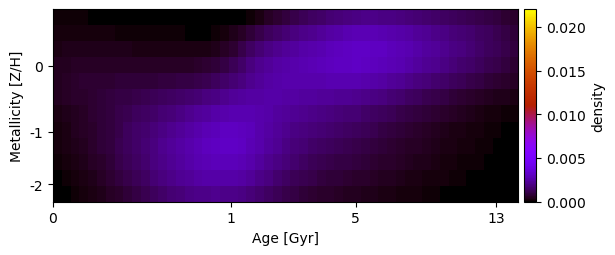

The table this chart was drawn from, first rows:
8.756009880183899272e-05, 9.307642201875762828e-05, 9.395809987017278431e-05, 8.930205906956791494e-05, 7.742638964012760389e-05, 5.419928277496318829e-05, 2.408155771878755694e-05, 4.425317857024503739e-20, 6.134201090581586943e-21, -1.329253008863586968e-19, -5.407484926637434572e-22, -1.736426305237257534e-20, 9.046754863289172607e-22, 1.614746211794807999e-19, 6.567304289369726783e-23, 7.344872039672451641e-21, -1.052770658940285710e-20, -4.663288688369382206e-19, 1.280933527592244957e-21, 6.174869564983712870e-21, 3.430579971354755079e-20, 4.871159624111672100e-06, 1.299723333902845718e-04, 3.274158160904193718e-04
1.911244029478866816e-04, 2.097466646825926783e-04, 2.220824256083704792e-04, 2.270397231142221527e-04, 2.215715593884096406e-04, 2.038346950489012600e-04, 1.801230125659181104e-04, 1.536419370571864720e-04, 1.389287504133712757e-04, 1.390855265464735512e-04, 1.457071768396162124e-04, 1.488033752982137893e-04, 1.427188487270048120e-04, 1.253778776783220038e-04, 1.018046895387517023e-04, 7.747397011511869796e-05, 5.813195776284075302e-05, 6.487805802829242836e-05, 1.045951789949381991e-04, 1.880975685476555409e-04, 3.488787167942559520e-04, 5.886177457293318479e-04, 8.366141953381735436e-04, 1.079151266914876034e-03
3.160489446715942933e-04, 3.564696768525981037e-04, 3.856956565470599091e-04, 4.042583314767927961e-04, 4.104169674653319498e-04, 4.039420310510192483e-04, 3.899724313695060191e-04, 3.742244689464457354e-04, 3.575637557915087826e-04, 3.429437632168610343e-04, 3.301083442114289093e-04, 3.207603912915923472e-04, 3.096662389053035798e-04, 2.944505272017578098e-04, 2.774349813499502092e-04, 2.636971356896243785e-04, 2.653334551614223622e-04, 3.067376694893112800e-04, 3.966245373729566687e-04, 5.458945180963938049e-04, 7.605646388649850344e-04, 1.076369202812799738e-03, 1.389196729035392045e-03, 1.667896727655320205e-03
4.339628260270132591e-04, 4.955035795012201249e-04, 5.425644953513832211e-04, 5.756027150436704692e-04, 5.940772887405600371e-04, 5.985859448139077771e-04, 5.935634406738507854e-04, 5.837971393952289152e-04, 5.650287908268232691e-04, 5.516146880461810864e-04, 5.436488173967010890e-04, 5.395829038216055961e-04, 5.381853104324942159e-04, 5.413278499840590242e-04, 5.532681767390258557e-04, 5.814772332442200023e-04, 6.293630990895298467e-04, 7.030842662473408850e-04, 8.219831987885708709e-04, 9.933314847960878977e-04, 1.212858177257539628e-03, 1.507975660860992823e-03, 1.807810855475285418e-03, 2.069776506726874171e-03
5.038325784897017354e-04, 5.747639947577687239e-04, 6.356806735701854257e-04, 6.895889114950504292e-04, 7.283305288041926149e-04, 7.529409941908796981e-04, 7.697400884152015782e-04, 7.858717081281925291e-04, 7.888776700653196390e-04, 7.950356748797451131e-04, 8.111873728264562284e-04, 8.340885337320735936e-04, 8.675137433981674464e-04, 9.071039771539499098e-04, 9.560821492289737133e-04, 1.017085143062245681e-03, 1.098993583926170369e-03, 1.204571687169440040e-03, 1.339127301787317210e-03, 1.497631137721135847e-03, 1.677510484336502006e-03, 1.867798727589172880e-03, 2.107518350855190452e-03, 2.301186266977917842e-03
4.348665430273150156e-04, 5.206013843781645903e-04, 6.041756808004027958e-04, 6.785252748749597343e-04, 7.481113925617950081e-04, 8.122660492866597874e-04, 8.776943368345940062e-04, 9.512455151666182173e-04, 1.023427756114699645e-03, 1.092753075763046354e-03, 1.158883532735154476e-03, 1.226952841926829806e-03, 1.297458658291406660e-03, 1.378460770433372886e-03, 1.473371612630867055e-03, 1.585035540421016577e-03, 1.707388489283609726e-03, 1.837341942949566884e-03, 1.974828996885854334e-03, 2.114148221211949088e-03, 2.246639048035494347e-03, 2.354890297737077722e-03, 2.448973217083057815e-03, 2.494961406604941524e-03
3.203445652785965768e-04, 4.049817668088546443e-04, 4.997094922843137730e-04, 5.965994473374364735e-04, 6.967927479260804498e-04, 8.023988559400331089e-04, 9.169022566228432394e-04, 1.043030071237806581e-03, 1.182427514927699222e-03, 1.311423187496468584e-03, 1.432232190446463800e-03, 1.547215558744026963e-03, 1.662951305902280472e-03, 1.788574992149661062e-03, 1.928214575709339068e-03, 2.083865875457289411e-03, 2.244490910039407140e-03, 2.395680059517771212e-03, 2.532153409749229433e-03, 2.647181394302741686e-03, 2.732593605050529818e-03, 2.746537242849707208e-03, 2.672444378984164311e-03, 2.605155136810250252e-03
2.502539559871961206e-04, 3.360173637436480272e-04, 4.367082878009450838e-04, 5.446545351013319441e-04, 6.634509077439223459e-04, 7.967096746227222059e-04, 9.451798997391042774e-04, 1.111275643141193623e-03, 1.294816377993466237e-03, 1.463874268430876693e-03, 1.622047432437266927e-03, 1.775274871855573927e-03, 1.929063718893031217e-03, 2.092194098053179203e-03, 2.268562097211794613e-03, 2.456958083967021676e-03, 2.642683657584648464e-03, 2.800519709387885685e-03, 2.925416544454315960e-03, 3.012392285015493432e-03, 3.050385209434011442e-03, 2.990384961889951815e-03, 2.850462420762355734e-03, 2.666299683980849402e-03
1.941239854082447871e-04, 2.827727571708732912e-04, 3.876712212868173974e-04, 5.040777938402918063e-04, 6.321558431075187173e-04, 7.765482247825946163e-04, 9.407025576695304207e-04, 1.127807261925290036e-03, 1.327058900536212324e-03, 1.519613522010355685e-03, 1.705489549719049714e-03, 1.885855896600992752e-03, 2.066230809976055040e-03, 2.254867309210282621e-03, 2.449713076728253589e-03, 2.652014736832469452e-03, 2.836875822396649031e-03, 2.980880870301756431e-03, 3.078624670088216976e-03, 3.128121235969593891e-03, 3.129765430242223423e-03, 3.037794084691351933e-03, 2.839011942355603498e-03, 2.612146072245167400e-03
1.369826000202584789e-04, 2.070740117489733116e-04, 2.987976394147484225e-04, 4.089731438735770899e-04, 5.369386175863167642e-04, 6.838676066692534654e-04, 8.506882199330980440e-04, 1.037400220109014953e-03, 1.234946269310265715e-03, 1.432829452490838248e-03, 1.626854062187048540e-03, 1.816953508522646359e-03, 2.005354250554304291e-03, 2.193117322086169003e-03, 2.378389326570695250e-03, 2.558889342663688178e-03, 2.715903299111467346e-03, 2.830303332678225404e-03, 2.895150270405843964e-03, 2.915239710127876666e-03, 2.887583010516937571e-03, 2.784450454891102163e-03, 2.596032952092710948e-03, 2.375065311455364092e-03
5.714112578267529840e-05, 1.008941002244114252e-04, 1.776726700050277523e-04, 2.810665641132246745e-04, 4.035221391406058466e-04, 5.436348294285715940e-04, 7.025247109467355625e-04, 8.816358759224207208e-04, 1.074410487595699312e-03, 1.269336838340769666e-03, 1.459612184215683828e-03, 1.644405710916478289e-03, 1.824535619870166223e-03, 1.997622064244561173e-03, 2.162012385659672648e-03, 2.317570267791359100e-03, 2.444149614811927124e-03, 2.525189579835749026e-03, 2.565062974497562837e-03, 2.565835489942460985e-03, 2.528411009400372781e-03, 2.423186722794506455e-03, 2.239996750293659841e-03, 2.032280229592349496e-03
1.738626791316742493e-20, 3.133895834064136509e-05, 9.357056375567499615e-05, 1.758787026305066190e-04, 2.759478625566198448e-04, 3.925021169930808357e-04, 5.256069590534756010e-04, 6.744568002049537670e-04, 8.451650230572479950e-04, 1.020999685440953210e-03, 1.188733827265138964e-03, 1.350656290411238669e-03, 1.505939512347272006e-03, 1.650873115316501324e-03, 1.784189562290171283e-03, 1.906711819224729456e-03, 1.999699246410370588e-03, 2.053522138773487393e-03, 2.071314203901959000e-03, 2.057958594424813114e-03, 2.015339356341132055e-03, 1.915873119791652304e-03, 1.755250774179344195e-03, 1.580426772622578555e-03
